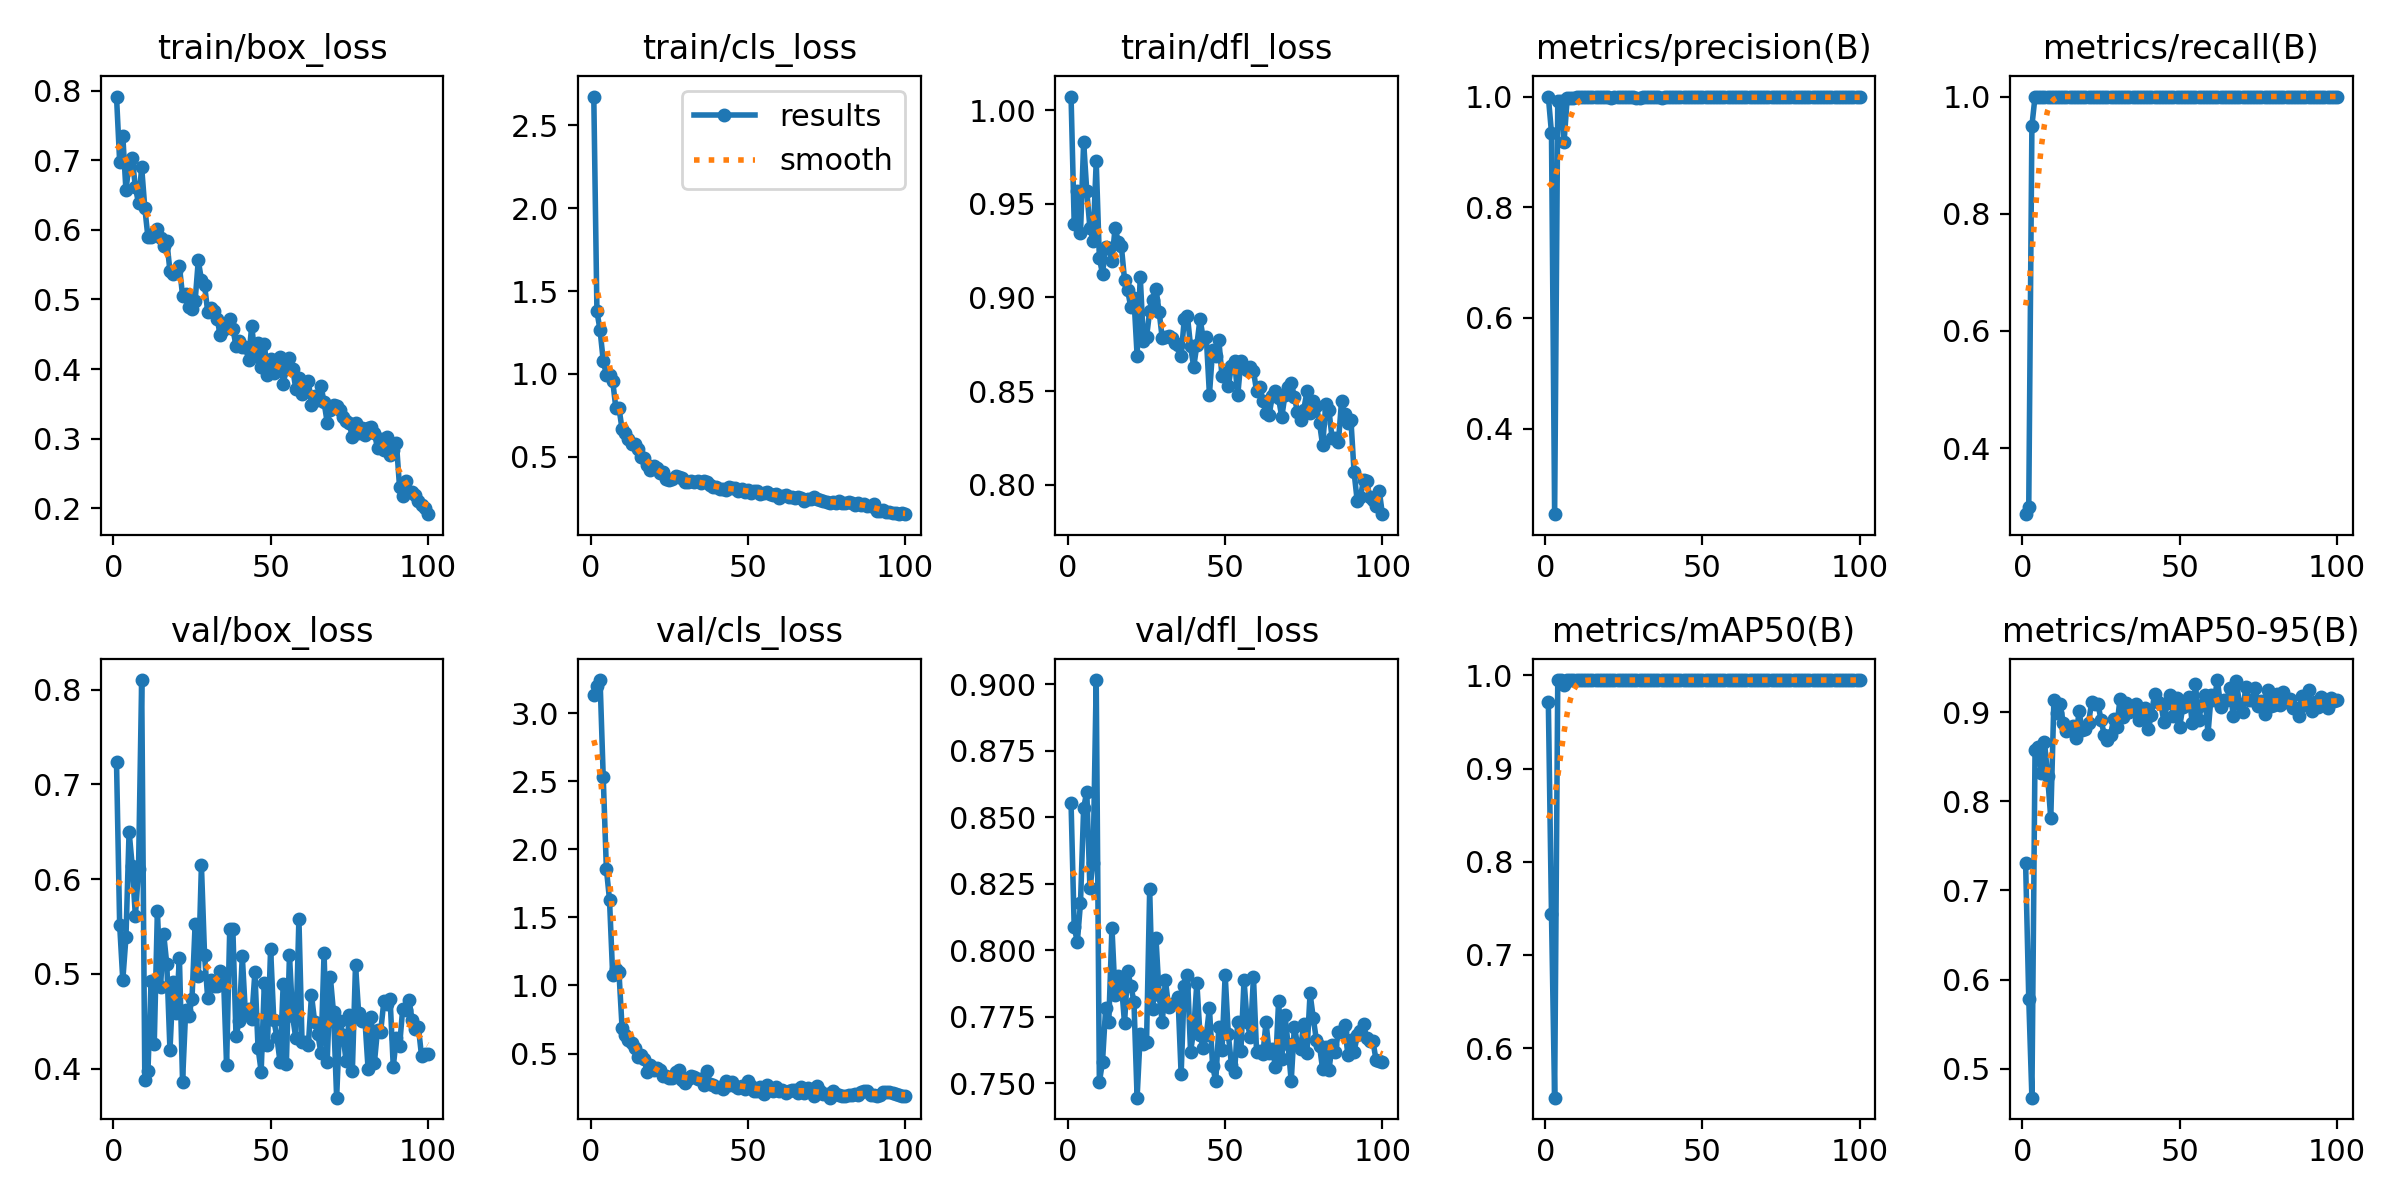

The table this chart was drawn from, first rows:
epoch, time, train/box_loss, train/cls_loss, train/dfl_loss, metrics/precision(B), metrics/recall(B), metrics/mAP50(B), metrics/mAP50-95(B), val/box_loss, val/cls_loss, val/dfl_loss, lr/pg0, lr/pg1, lr/pg2
1, 63.82, 0.7914, 2.675, 1.007, 1, 0.2873, 0.9715, 0.7307, 0.7233, 3.134, 0.8552, 0.00034, 0.00034, 0.00034
2, 125.3, 0.698, 1.378, 0.9395, 0.9346, 0.3, 0.7441, 0.5788, 0.552, 3.203, 0.8085, 0.0006931, 0.0006931, 0.0006931
3, 187.1, 0.7346, 1.264, 0.9568, 0.2453, 0.95, 0.5469, 0.4676, 0.4936, 3.243, 0.8032, 0.001039, 0.001039, 0.001039
4, 247.7, 0.6569, 1.08, 0.9344, 0.9916, 1, 0.995, 0.8577, 0.5385, 2.531, 0.8177, 0.001378, 0.001378, 0.001378
5, 310, 0.6946, 0.9957, 0.9829, 0.9923, 1, 0.995, 0.8606, 0.6502, 1.858, 0.8534, 0.00171, 0.00171, 0.00171
6, 377.5, 0.7035, 0.9936, 0.9567, 0.9184, 1, 0.9896, 0.8316, 0.6138, 1.629, 0.8596, 0.001901, 0.001901, 0.001901
7, 458, 0.661, 0.9602, 0.937, 0.9969, 1, 0.995, 0.8668, 0.5611, 1.079, 0.8233, 0.001881, 0.001881, 0.001881
8, 527, 0.6383, 0.7973, 0.9303, 0.9971, 1, 0.995, 0.8282, 0.6103, 1.12, 0.8327, 0.001861, 0.001861, 0.001861
9, 597.4, 0.6896, 0.7961, 0.9727, 0.9967, 1, 0.995, 0.7807, 0.8101, 1.101, 0.9016, 0.001842, 0.001842, 0.001842
10, 672.6, 0.6314, 0.666, 0.921, 0.9986, 1, 0.995, 0.9136, 0.388, 0.6865, 0.7503, 0.001822, 0.001822, 0.001822
11, 742.7, 0.5891, 0.6461, 0.9126, 0.9986, 1, 0.995, 0.8988, 0.3979, 0.636, 0.758, 0.001802, 0.001802, 0.001802
12, 807.3, 0.5901, 0.6095, 0.9268, 0.9985, 1, 0.995, 0.9085, 0.4929, 0.596, 0.7781, 0.001782, 0.001782, 0.001782
13, 871.7, 0.5951, 0.5791, 0.9265, 0.9985, 1, 0.995, 0.8876, 0.4261, 0.578, 0.7731, 0.001762, 0.001762, 0.001762
14, 935.8, 0.6013, 0.5765, 0.9196, 0.9983, 1, 0.995, 0.8786, 0.5668, 0.5438, 0.8085, 0.001743, 0.001743, 0.001743
15, 1006, 0.5875, 0.5478, 0.9371, 0.9985, 1, 0.995, 0.8803, 0.4866, 0.474, 0.7832, 0.001723, 0.001723, 0.001723
16, 1074, 0.5766, 0.4997, 0.9298, 0.9983, 1, 0.995, 0.8846, 0.542, 0.4919, 0.7904, 0.001703, 0.001703, 0.001703
17, 1136, 0.5835, 0.4956, 0.9272, 0.9984, 1, 0.995, 0.8712, 0.51, 0.4583, 0.7874, 0.001683, 0.001683, 0.001683
18, 1204, 0.5405, 0.4515, 0.9095, 0.9986, 1, 0.995, 0.9006, 0.4195, 0.3667, 0.7725, 0.001663, 0.001663, 0.001663
19, 1272, 0.5363, 0.4233, 0.9037, 0.9985, 1, 0.995, 0.8797, 0.4911, 0.4182, 0.7923, 0.001644, 0.001644, 0.001644
20, 1341, 0.5401, 0.446, 0.8948, 0.9985, 1, 0.995, 0.8811, 0.4589, 0.3794, 0.7865, 0.001624, 0.001624, 0.001624
21, 1411, 0.5478, 0.4311, 0.8997, 0.9967, 1, 0.995, 0.8878, 0.517, 0.3961, 0.7806, 0.001604, 0.001604, 0.001604
22, 1479, 0.5056, 0.4043, 0.8689, 0.9986, 1, 0.995, 0.911, 0.3865, 0.376, 0.7445, 0.001584, 0.001584, 0.001584
23, 1558, 0.5076, 0.409, 0.911, 0.9986, 1, 0.995, 0.9091, 0.4616, 0.3316, 0.7685, 0.001564, 0.001564, 0.001564
24, 1622, 0.4886, 0.3672, 0.8768, 0.9987, 1, 0.995, 0.9095, 0.4558, 0.3322, 0.7648, 0.001545, 0.001545, 0.001545
25, 1691, 0.4867, 0.3589, 0.8789, 0.9987, 1, 0.995, 0.8907, 0.4735, 0.3217, 0.7653, 0.001525, 0.001525, 0.001525
26, 1758, 0.4976, 0.3669, 0.8925, 0.9986, 1, 0.995, 0.8748, 0.5529, 0.3184, 0.8228, 0.001505, 0.001505, 0.001505
27, 1820, 0.556, 0.3833, 0.8988, 0.9986, 1, 0.995, 0.8682, 0.4974, 0.3648, 0.778, 0.001485, 0.001485, 0.001485
28, 1881, 0.5282, 0.3798, 0.9044, 0.9986, 1, 0.995, 0.8744, 0.6146, 0.3784, 0.8045, 0.001465, 0.001465, 0.001465
29, 1941, 0.5207, 0.3725, 0.8924, 0.9982, 1, 0.995, 0.8922, 0.5198, 0.3083, 0.7832, 0.001446, 0.001446, 0.001446
30, 2015, 0.4822, 0.3503, 0.8781, 0.998, 1, 0.995, 0.8834, 0.4742, 0.2838, 0.7728, 0.001426, 0.001426, 0.001426
31, 2083, 0.4873, 0.3497, 0.8788, 0.9985, 1, 0.995, 0.9143, 0.4938, 0.3097, 0.7887, 0.001406, 0.001406, 0.001406
32, 2150, 0.4837, 0.3554, 0.8792, 0.9985, 1, 0.995, 0.894, 0.4871, 0.3339, 0.7787, 0.001386, 0.001386, 0.001386
33, 2214, 0.4723, 0.3458, 0.8781, 0.9986, 1, 0.995, 0.9097, 0.4877, 0.3287, 0.7797, 0.001366, 0.001366, 0.001366
34, 2278, 0.4482, 0.3554, 0.8758, 0.9984, 1, 0.995, 0.8995, 0.5033, 0.3137, 0.78, 0.001347, 0.001347, 0.001347
35, 2343, 0.4556, 0.341, 0.8745, 0.9985, 1, 0.995, 0.9053, 0.4994, 0.311, 0.7824, 0.001327, 0.001327, 0.001327
36, 2403, 0.4662, 0.3542, 0.8689, 0.9987, 1, 0.995, 0.9091, 0.4034, 0.2654, 0.7533, 0.001307, 0.001307, 0.001307
37, 2461, 0.4715, 0.348, 0.8883, 0.998, 1, 0.995, 0.8909, 0.5471, 0.373, 0.7867, 0.001287, 0.001287, 0.001287
38, 2519, 0.458, 0.3279, 0.8901, 0.9984, 1, 0.995, 0.9024, 0.5472, 0.2726, 0.7908, 0.001267, 0.001267, 0.001267
39, 2578, 0.4333, 0.3172, 0.8738, 0.9986, 1, 0.995, 0.9041, 0.4341, 0.2657, 0.7618, 0.001248, 0.001248, 0.001248
40, 13438, 0.4399, 0.3176, 0.8629, 0.9985, 1, 0.995, 0.8812, 0.4507, 0.2573, 0.7697, 0.001228, 0.001228, 0.001228
41, 13495, 0.4317, 0.3044, 0.8745, 0.9987, 1, 0.995, 0.8969, 0.5187, 0.2557, 0.7877, 0.001208, 0.001208, 0.001208
42, 13556, 0.4316, 0.3065, 0.8885, 0.9986, 1, 0.995, 0.9205, 0.4574, 0.2428, 0.768, 0.001188, 0.001188, 0.001188
43, 13640, 0.4137, 0.3017, 0.8785, 0.9986, 1, 0.995, 0.911, 0.4632, 0.2967, 0.7633, 0.001168, 0.001168, 0.001168
44, 13742, 0.4623, 0.3178, 0.8789, 0.9986, 1, 0.995, 0.9093, 0.4528, 0.2706, 0.7679, 0.001149, 0.001149, 0.001149
45, 13842, 0.4192, 0.3092, 0.8481, 0.9986, 1, 0.995, 0.8887, 0.5016, 0.289, 0.7783, 0.001129, 0.001129, 0.001129
46, 13943, 0.4377, 0.3129, 0.8718, 0.9985, 1, 0.995, 0.9105, 0.4222, 0.2645, 0.7566, 0.001109, 0.001109, 0.001109
47, 14146, 0.4032, 0.2959, 0.8685, 0.9986, 1, 0.995, 0.9194, 0.397, 0.2478, 0.7506, 0.001089, 0.001089, 0.001089
48, 14318, 0.4362, 0.307, 0.877, 0.9986, 1, 0.995, 0.896, 0.4899, 0.2579, 0.7712, 0.001069, 0.001069, 0.001069
49, 14473, 0.3919, 0.2858, 0.8579, 0.9986, 1, 0.995, 0.9154, 0.425, 0.2418, 0.7624, 0.00105, 0.00105, 0.00105
50, 14628, 0.4151, 0.2994, 0.8598, 0.9985, 1, 0.995, 0.8836, 0.5266, 0.2994, 0.7908, 0.00103, 0.00103, 0.00103
51, 14807, 0.395, 0.2794, 0.8527, 0.9986, 1, 0.995, 0.9061, 0.4518, 0.258, 0.7683, 0.00101, 0.00101, 0.00101
52, 15006, 0.4044, 0.2936, 0.8633, 0.9986, 1, 0.995, 0.9113, 0.4333, 0.2218, 0.757, 0.0009902, 0.0009902, 0.0009902
53, 15208, 0.4177, 0.2929, 0.8661, 0.9987, 1, 0.995, 0.9171, 0.4071, 0.2211, 0.7541, 0.0009704, 0.0009704, 0.0009704
54, 15296, 0.3792, 0.2748, 0.8477, 0.9986, 1, 0.995, 0.8878, 0.489, 0.2517, 0.7731, 0.0009506, 0.0009506, 0.0009506
55, 15386, 0.3998, 0.2841, 0.8662, 0.9986, 1, 0.995, 0.9314, 0.4048, 0.2021, 0.7619, 0.0009308, 0.0009308, 0.0009308
56, 15480, 0.4164, 0.2878, 0.8625, 0.9987, 1, 0.995, 0.8906, 0.5198, 0.2654, 0.7886, 0.000911, 0.000911, 0.000911
57, 15624, 0.4007, 0.2783, 0.8615, 0.9987, 1, 0.995, 0.9081, 0.4552, 0.2335, 0.7729, 0.0008912, 0.0008912, 0.0008912
58, 15777, 0.3719, 0.2727, 0.8628, 0.9985, 1, 0.995, 0.9194, 0.4324, 0.226, 0.7673, 0.0008714, 0.0008714, 0.0008714
59, 15907, 0.3871, 0.2728, 0.8607, 0.9984, 1, 0.995, 0.8756, 0.5582, 0.2506, 0.7898, 0.0008516, 0.0008516, 0.0008516
60, 16086, 0.3644, 0.2534, 0.8499, 0.9986, 1, 0.995, 0.9189, 0.4278, 0.2251, 0.7615, 0.0008318, 0.0008318, 0.0008318
... 40 more rows
